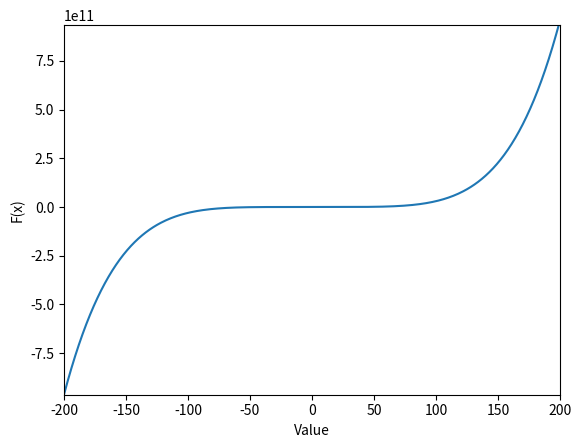

The script that saved this image:
import matplotlib.pyplot as plt

def quint(num):
    return 3*num**5 - 2*num**4 + 4*num**3 - 26*num**2 - 28*num +48

x_values = list(range(-200,200))
y_values = list()

for x in x_values:
    y_values.append(quint(x))

plt.plot(x_values,y_values)

plt.xlabel("Value",fontsize=10)
plt.ylabel("F(x)",fontsize=10)

plt.axis([-200,200,min(y_values),max(y_values)])

plt.show()
